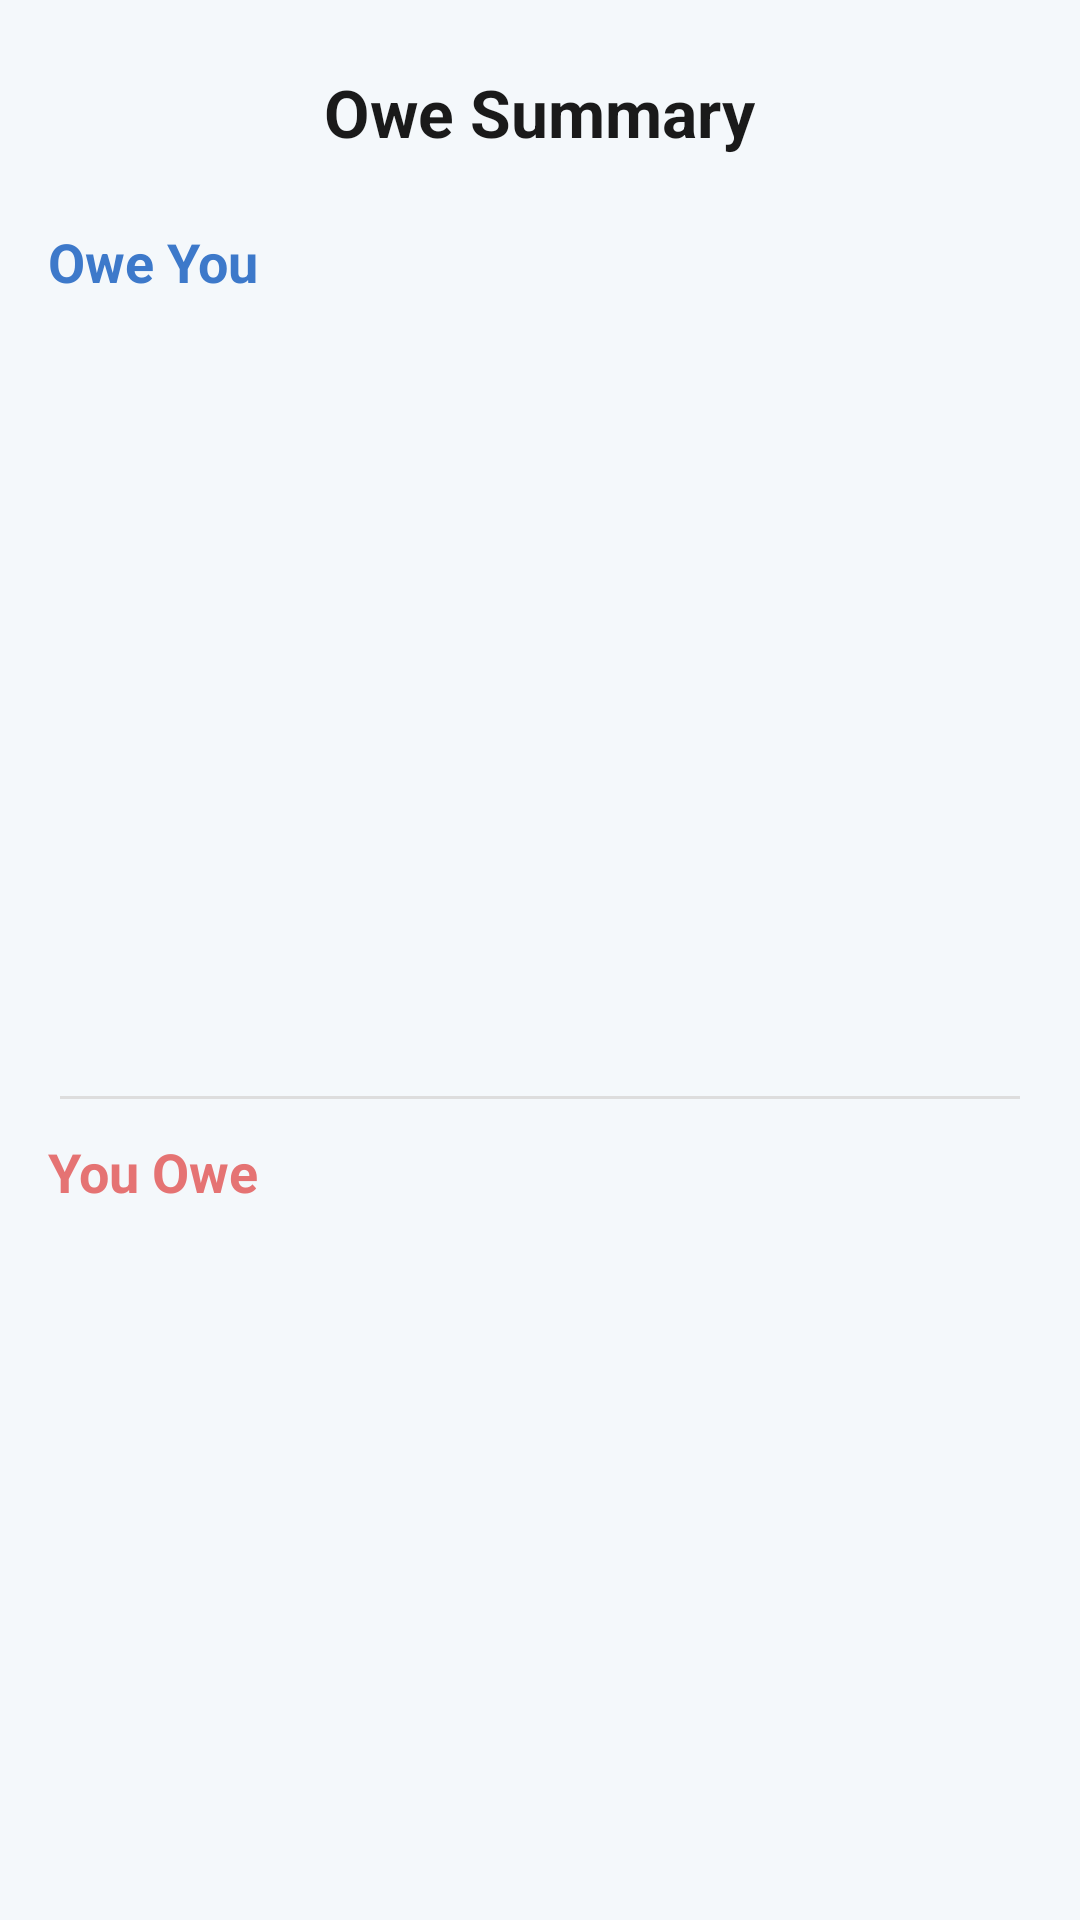

Here is an Android app screen rendered from its layout file. Give the layout XML and the strings, colors and styles it references.
<!-- AndroidManifest.xml: application theme Theme.MyApplication -->
<!-- res/layout/activity_owe.xml -->
<?xml version="1.0" encoding="utf-8"?>
<LinearLayout xmlns:android="http://schemas.android.com/apk/res/android"
    xmlns:app="http://schemas.android.com/apk/res-auto"
    xmlns:tools="http://schemas.android.com/tools"
    android:layout_width="match_parent"
    android:layout_height="match_parent"
    android:background="@color/fintech_light_bg"
    android:orientation="vertical"
    android:weightSum="2"> <RelativeLayout
    android:layout_width="match_parent"
    android:layout_height="wrap_content"
    android:padding="20dp">
    <ImageView
        android:id="@+id/btnBack"
        android:layout_width="35dp"
        android:layout_height="35dp"
        android:src="@drawable/ic_arrow_back"
        app:tint="@color/fintech_text_main" />
    <TextView
        android:layout_width="wrap_content"
        android:layout_height="wrap_content"
        android:layout_centerInParent="true"
        android:text="Owe Summary"
        android:textColor="@color/fintech_text_main"
        android:textSize="22sp"
        android:textStyle="bold" />
</RelativeLayout>

    <LinearLayout
        android:layout_width="match_parent"
        android:layout_height="17dp"
        android:layout_weight="1"
        android:orientation="vertical"
        android:paddingHorizontal="16dp">

        <TextView
            android:layout_width="wrap_content"
            android:layout_height="wrap_content"
            android:layout_marginBottom="8dp"
            android:text="Owe You"
            android:textColor="@color/fintech_blue"
            android:textSize="18sp"
            android:textStyle="bold" />

        <androidx.recyclerview.widget.RecyclerView
            android:id="@+id/rvOweYou"
            android:layout_width="match_parent"
            android:layout_height="match_parent"
            app:layoutManager="androidx.recyclerview.widget.LinearLayoutManager"
            tools:listitem="@layout/item_debt" />
    </LinearLayout>

    <View
        android:layout_width="match_parent"
        android:layout_height="1dp"
        android:layout_marginHorizontal="20dp"
        android:background="#DDDDDD" />

    <LinearLayout
        android:layout_width="match_parent"
        android:layout_height="0dp"
        android:layout_weight="1"
        android:orientation="vertical"
        android:paddingHorizontal="16dp"
        android:paddingTop="12dp">

        <TextView
            android:layout_width="wrap_content"
            android:layout_height="wrap_content"
            android:layout_marginBottom="8dp"
            android:text="You Owe"
            android:textColor="#E57373"
            android:textSize="18sp"
            android:textStyle="bold" />

        <androidx.recyclerview.widget.RecyclerView
            android:id="@+id/rvYouOwe"
            android:layout_width="match_parent"
            android:layout_height="match_parent"
            app:layoutManager="androidx.recyclerview.widget.LinearLayoutManager"
            tools:listitem="@layout/item_debt" />
    </LinearLayout>

</LinearLayout>
<!-- res/layout/item_debt.xml (included above) -->
<?xml version="1.0" encoding="utf-8"?>
<LinearLayout xmlns:android="http://schemas.android.com/apk/res/android"

    xmlns:app="http://schemas.android.com/apk/res-auto"

    xmlns:tools="http://schemas.android.com/tools"

    android:layout_width="match_parent"

    android:layout_height="wrap_content"

    android:background="#FFFFFF"

    android:orientation="vertical">


    <ImageView

        android:id="@+id/imageView6"
        android:layout_width="wrap_content"
        android:layout_height="wrap_content"
        android:layout_marginStart="8dp"
        android:layout_marginTop="8dp"
        android:padding="12dp"
        android:visibility="gone"
        app:srcCompat="@drawable/ic_arrow_back" />

    <View

        android:layout_width="match_parent"

        android:layout_height="1dp"

        android:background="#000000" />


    <View

        android:layout_width="match_parent"

        android:layout_height="1dp"

        android:background="#000000" />

    <LinearLayout

        android:layout_width="match_parent"

        android:layout_height="wrap_content"

        android:gravity="center_vertical"

        android:orientation="horizontal"

        android:padding="12dp">


        <ImageView

            android:layout_width="45dp"

            android:layout_height="45dp"

            android:background="@android:drawable/btn_default_small"

            android:padding="4dp"

            android:src="@android:drawable/ic_menu_report_image" />


        <LinearLayout

            android:layout_width="0dp"

            android:layout_height="wrap_content"

            android:layout_marginStart="16dp"

            android:layout_weight="1"

            android:gravity="center_vertical"

            android:orientation="horizontal">


            <TextView

                android:layout_width="wrap_content"

                android:layout_height="wrap_content"

                android:textColor="#000000"

                android:textSize="18sp"

                android:textStyle="bold"

                tools:text="Jane" />


            <TextView

                android:layout_width="wrap_content"

                android:layout_height="wrap_content"

                android:layout_marginStart="8dp"

                android:textColor="#000000"

                android:textSize="12sp"

                tools:text="owns you" />

        </LinearLayout>


        <LinearLayout

            android:layout_width="wrap_content"

            android:layout_height="wrap_content"

            android:background="@drawable/bg_border_grey"

            android:gravity="center_vertical"

            android:paddingHorizontal="10dp"

            android:paddingVertical="8dp">


            <CheckBox

                android:layout_width="wrap_content"

                android:layout_height="wrap_content"

                android:buttonTint="#000000" />

            <TextView

                android:layout_width="wrap_content"

                android:layout_height="wrap_content"

                android:layout_marginStart="6dp"

                android:textColor="#444444"

                tools:text="500 THB" />

        </LinearLayout>

    </LinearLayout>

</LinearLayout>
<!-- resources referenced by this layout -->
<resources>
  <color name="fintech_blue">#3D79CA</color>
  <color name="fintech_light_bg">#F4F8FB</color>
  <color name="fintech_text_main">#1A1A1A</color>
  <style name="Theme.MyApplication" parent="Base.Theme.MyApplication" />
  <style name="Base.Theme.MyApplication" parent="Theme.Material3.DayNight.NoActionBar">
          <item name="colorPrimary">@color/purple_500</item>
      </style>
  <color name="purple_500">#6200EE</color>
</resources>
